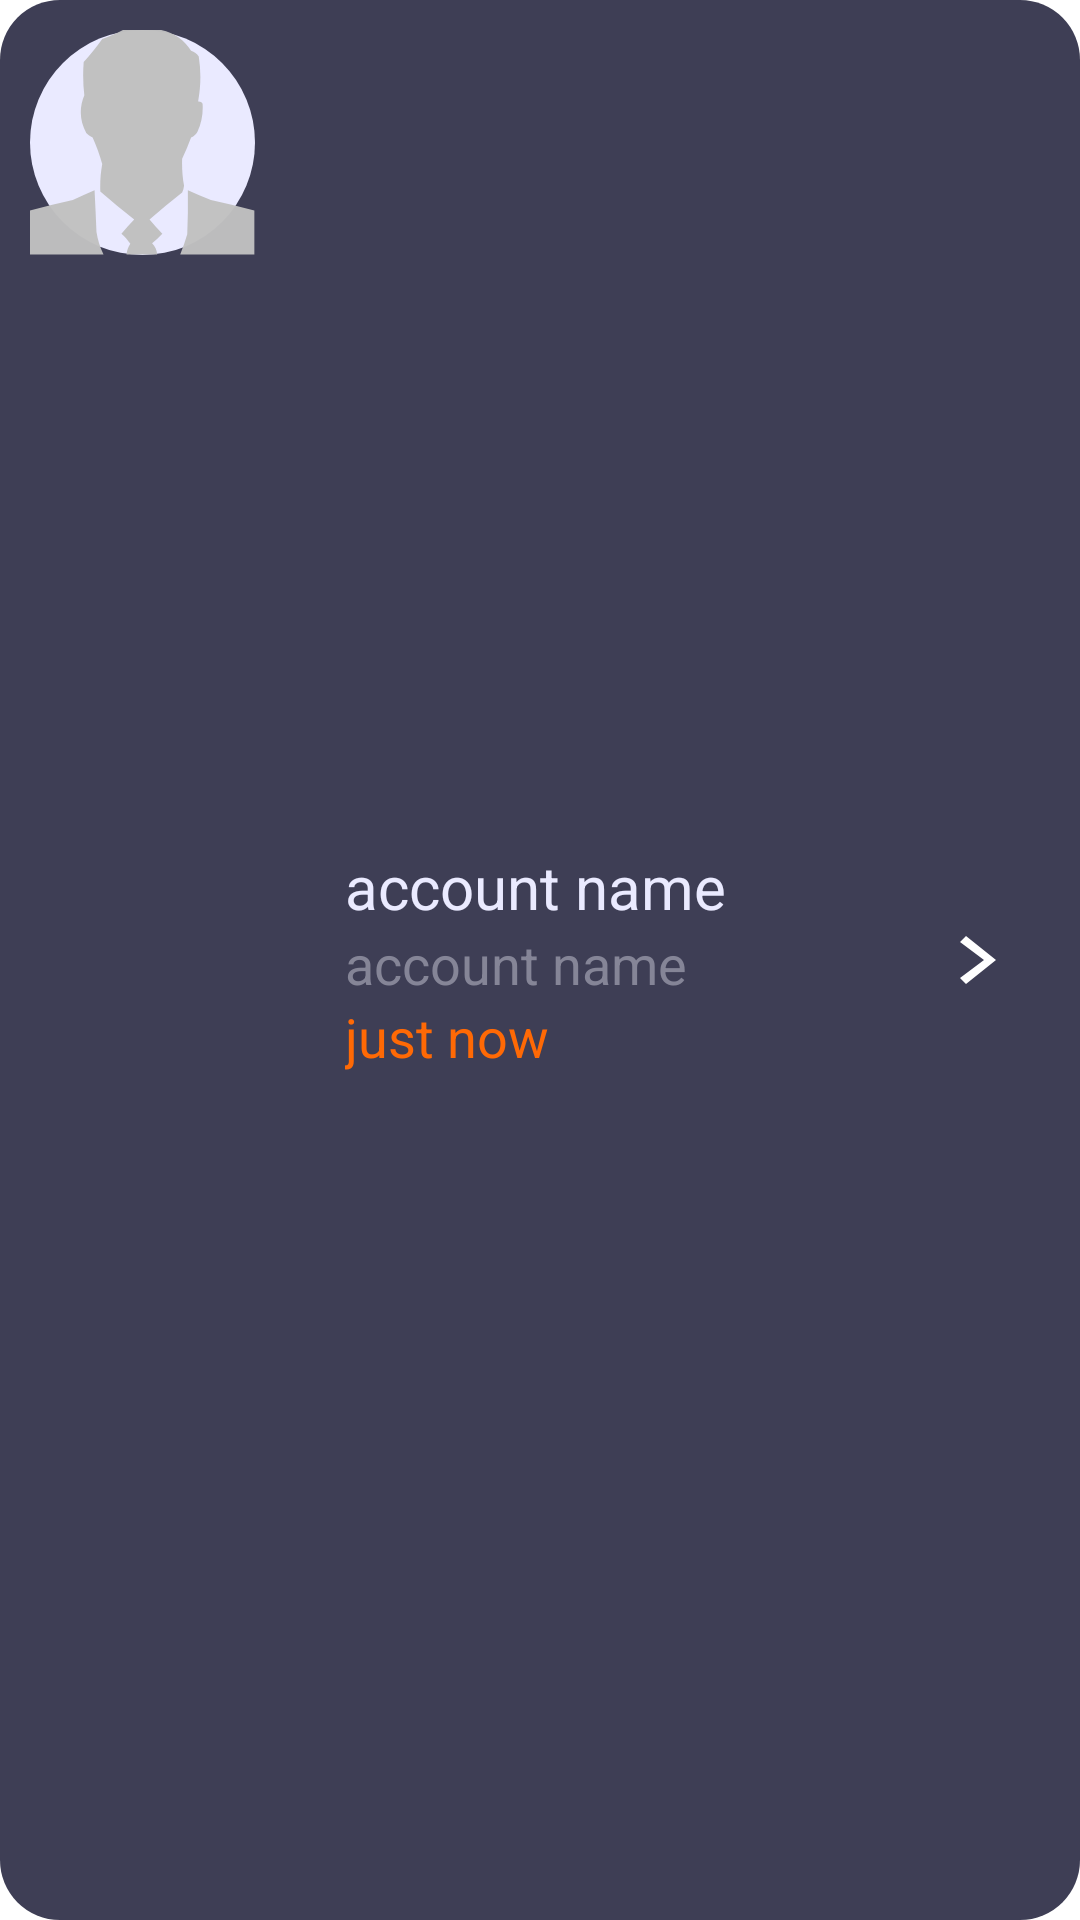

Reconstruct the res/layout file that produces this screen, plus the resources it refers to.
<!-- AndroidManifest.xml: application theme Theme.SolutionsProject -->
<!-- res/layout/list_message_header_messages.xml -->
<?xml version="1.0" encoding="utf-8"?>
<LinearLayout xmlns:android="http://schemas.android.com/apk/res/android"
    xmlns:app="http://schemas.android.com/apk/res-auto"
    android:id="@+id/messages_messages_container_main"
    android:layout_width="match_parent"
    android:layout_height="wrap_content"
    android:layout_marginVertical="10dp"
    android:background="@drawable/__aa_container_light_box"
    android:orientation="vertical"
    android:padding="10dp">

    <LinearLayout
        android:layout_width="match_parent"
        android:layout_height="match_parent"
        android:orientation="horizontal">

        <ImageView
            android:id="@+id/messages_messages_iv_profile"
            android:layout_width="75dp"
            android:layout_height="75dp"
            android:background="@drawable/__aa_profile_background"
            android:contentDescription="profile"
            android:src="@drawable/__aa_default_user_icon" />

        <LinearLayout
            android:id="@+id/messages_messages_component"
            android:layout_width="0dp"
            android:layout_height="wrap_content"
            android:layout_gravity="center"
            android:layout_marginStart="20dp"
            android:layout_weight="1"
            android:orientation="vertical">

            <TextView
                android:id="@+id/messages_messages_txt_title"
                android:layout_width="match_parent"
                android:layout_height="wrap_content"
                android:layout_gravity="center_vertical"
                android:layout_marginLeft="10dp"
                android:text="@string/placeholder_account_name"
                android:textColor="@color/primary_text_color"
                android:textSize="20sp" />

            <TextView
                android:id="@+id/messages_messages_txt_creator"
                android:layout_width="wrap_content"
                android:layout_height="wrap_content"
                android:layout_gravity="center_vertical"
                android:layout_marginLeft="10dp"
                android:text="@string/placeholder_account_name"
                android:textColor="@color/secondary_text_color"
                android:textSize="18sp" />

            <TextView
                android:id="@+id/messages_messages_txt_date"
                android:layout_width="match_parent"
                android:layout_height="wrap_content"
                android:layout_gravity="center_vertical"
                android:layout_marginLeft="10dp"
                android:text="@string/placeholder_derived_date"
                android:textColor="@color/tertiary_text_color"
                android:textSize="18sp" />

        </LinearLayout>

        <ImageButton
            android:id="@+id/messages_messages_btn_course"
            android:layout_width="48dp"
            android:layout_height="48dp"
            android:layout_gravity="center"
            android:background="?android:selectableItemBackground"
            app:srcCompat="@drawable/__aa_btn_arrow_right" />
    </LinearLayout>

    <TextView
        android:id="@+id/message_message_txt_content"
        android:layout_width="match_parent"
        android:layout_height="wrap_content"
        android:layout_margin="10dp"
        android:text="@string/placeholder_messages_messages_content"
        android:textColor="@color/primary_text_color"
        android:textSize="20sp" />


</LinearLayout>
<!-- resources referenced by this layout -->
<resources>
  <color name="primary_text_color">#EAEAFF</color>
  <color name="secondary_text_color">#858597</color>
  <color name="tertiary_text_color">#FF6905</color>
  <!-- drawable __aa_btn_arrow_right (drawable) -->
  <vector android:autoMirrored="true" android:height="24dp"
      android:tint="#FFFFFF" android:viewportHeight="24"
      android:viewportWidth="24" android:width="24dp" xmlns:android="http://schemas.android.com/apk/res/android">
      <path android:fillColor="@android:color/white"
          android:pathData="M 6 6 L 8 4 L 18 12 l -10 8 l -2 -2 L 14 12 z"/>
  </vector>
  <!-- drawable __aa_container_light_box (drawable) -->
  <?xml version="1.0" encoding="utf-8"?>
  <shape
      xmlns:android="http://schemas.android.com/apk/res/android"
      android:shape= "rectangle">
      <corners android:radius="20dp"/>
      <solid android:color="@color/main_container_light"/>
  </shape>
  <!-- drawable __aa_default_user_icon (drawable) -->
  <vector xmlns:android="http://schemas.android.com/apk/res/android"
      android:width="50dp"
      android:height="50dp"
      android:viewportWidth="176"
      android:viewportHeight="200">
    <path
        android:pathData="M73.5,-0.5C82.5,-0.5 91.5,-0.5 100.5,-0.5C111.97,1.82 120.47,8.15 126,18.5C128.59,19.45 130.59,21.12 132,23.5C133.85,36.83 133.68,50.16 131.5,63.5C133.12,63.36 134.29,64.03 135,65.5C135.51,74.1 134.18,82.44 131,90.5C130,92.83 128.33,94.5 126,95.5C123.92,101.88 121.58,108.21 119,114.5C118.75,122.53 119.25,130.53 120.5,138.5C120.31,140.58 119.81,142.58 119,144.5C110.35,152.32 101.85,160.32 93.5,168.5C96.69,172.85 100.02,177.01 103.5,181C100.98,184.02 98.32,186.85 95.5,189.5C97.95,192.4 99.28,195.73 99.5,199.5C91.5,199.5 83.5,199.5 75.5,199.5C75.77,196.13 76.77,192.96 78.5,190C76.57,186.73 74.24,183.73 71.5,181C74.71,176.76 78.04,172.59 81.5,168.5C72.49,160.32 63.66,151.99 55,143.5C54.73,135.29 55.23,127.12 56.5,119C54.51,110.95 52.01,103.11 49,95.5C47.04,94.55 45.38,93.21 44,91.5C38.86,80.41 38.36,69.25 42.5,58C41.49,48.18 41.32,38.35 42,28.5C47.2,21.95 52.03,15.11 56.5,8C62.6,5.61 68.27,2.77 73.5,-0.5Z"
        android:strokeAlpha="0.977"
        android:fillColor="#c0c0c0"
        android:fillAlpha="0.977"/>
    <path
        android:pathData="M175.5,160.5C175.5,173.5 175.5,186.5 175.5,199.5C156.17,199.5 136.83,199.5 117.5,199.5C119.59,193.63 121.43,187.63 123,181.5C123.5,168.5 123.67,155.5 123.5,142.5C129.34,145.46 135.34,148.3 141.5,151C152.93,153.86 164.26,157.02 175.5,160.5Z"
        android:strokeAlpha="0.975"
        android:fillColor="#c1c1c1"
        android:fillAlpha="0.975"/>
    <path
        android:pathData="M57.5,199.5C38.17,199.5 18.83,199.5 -0.5,199.5C-0.5,186.5 -0.5,173.5 -0.5,160.5C10.75,157.02 22.09,153.85 33.5,151C39.23,148.13 44.9,145.3 50.5,142.5C51.05,154.83 51.55,167.16 52,179.5C52.94,186.49 54.78,193.15 57.5,199.5Z"
        android:strokeAlpha="0.975"
        android:fillColor="#c1c1c1"
        android:fillAlpha="0.975"/>
  </vector>
  <!-- drawable __aa_profile_background (drawable) -->
  <?xml version="1.0" encoding="utf-8"?>
  <shape
      xmlns:android="http://schemas.android.com/apk/res/android"
      android:shape= "oval">
      <solid android:color="@color/primary_text_color"/>
  </shape>
  <string name="placeholder_account_name">account name</string>
  <string name="placeholder_derived_date">just now</string>
  
      //navigation
  <string name="placeholder_messages_messages_content">message content</string>
  <style name="Theme.SolutionsProject" parent="Base.Theme.SolutionsProject" />
  <color name="main_container_light">#3E3E55</color>
  <style name="Base.Theme.SolutionsProject" parent="Theme.MaterialComponents.Light.NoActionBar">
          
          
      </style>
</resources>
